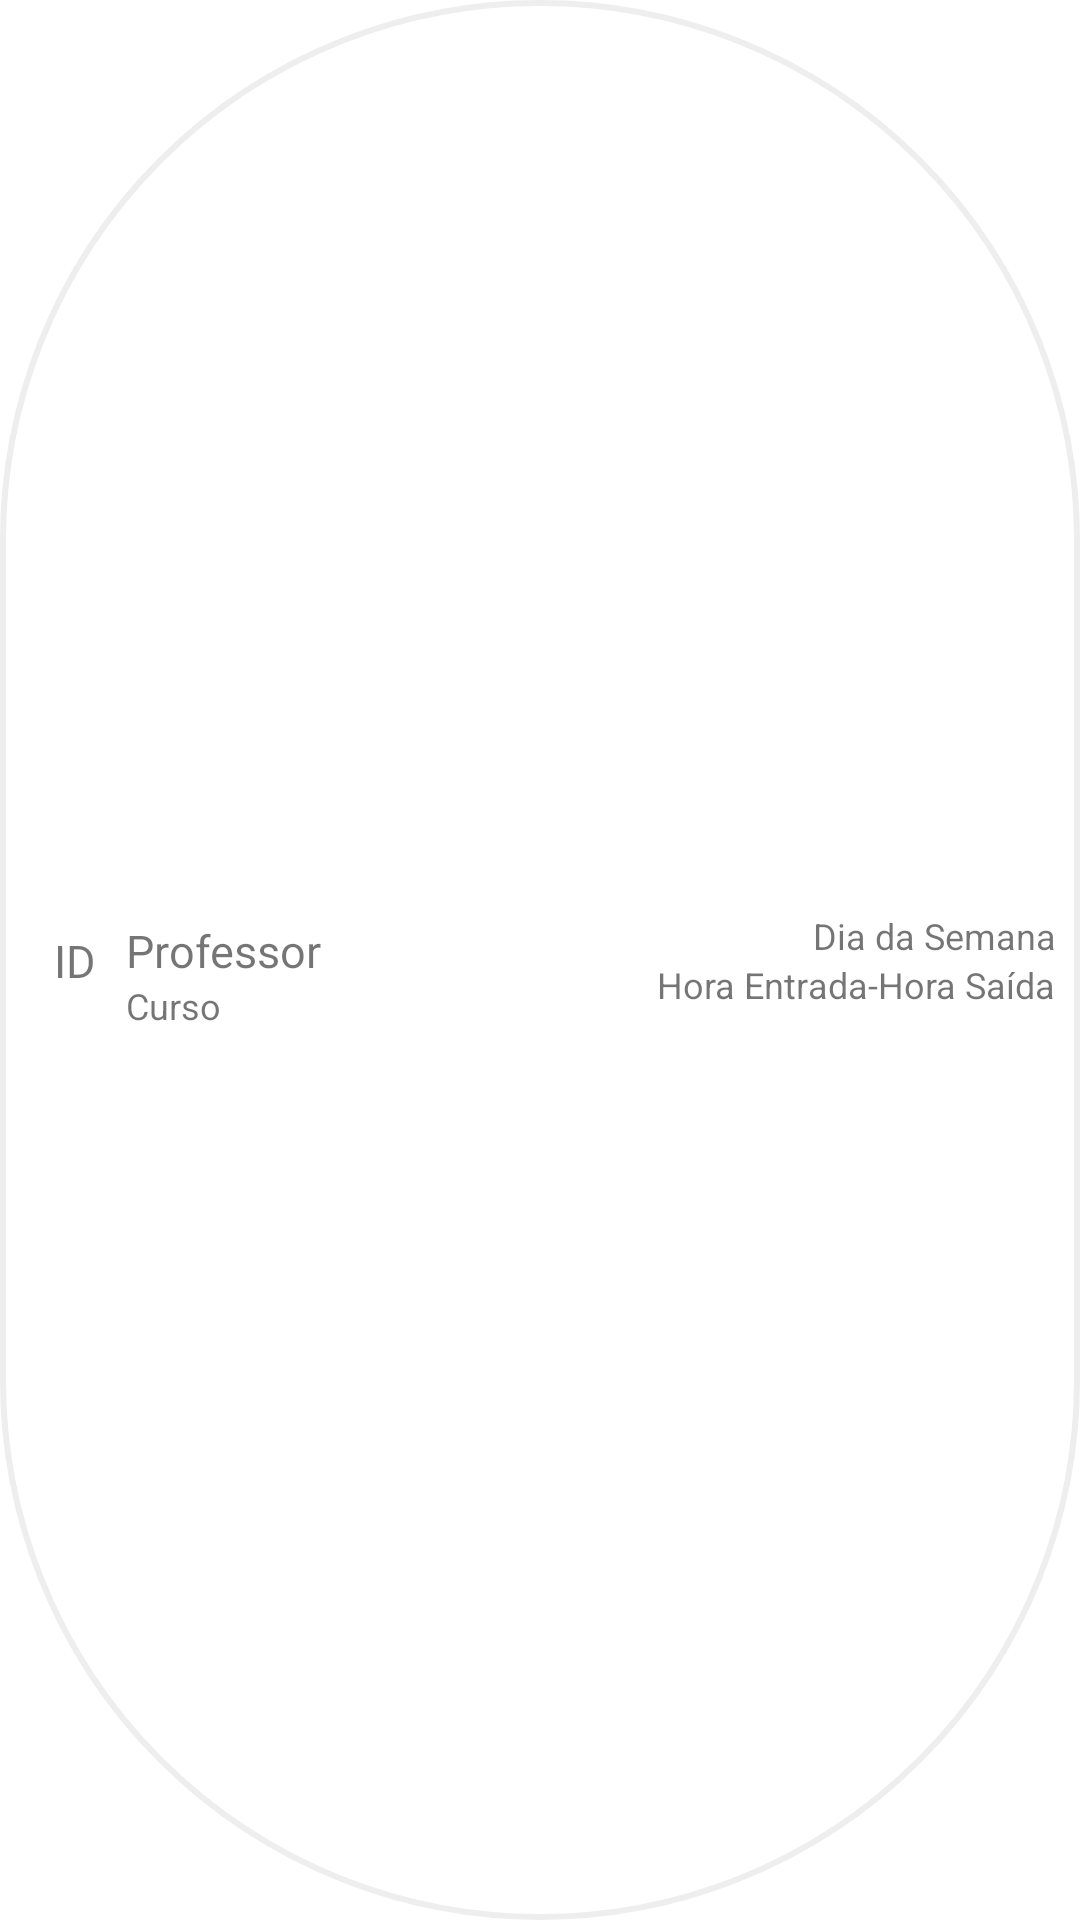

Here is an Android app screen rendered from its layout file. Give the layout XML and the strings, colors and styles it references.
<!-- AndroidManifest.xml: application theme Theme.Recode_Final_Project -->
<!-- res/layout/activity_allocation_item_list.xml -->
<?xml version="1.0" encoding="utf-8"?>
<androidx.constraintlayout.widget.ConstraintLayout xmlns:android="http://schemas.android.com/apk/res/android"
    android:layout_width="match_parent"
    android:layout_height="match_parent"
    xmlns:app="http://schemas.android.com/apk/res-auto"
    android:background="@drawable/round_layout_bg">

    <TextView
        android:id="@+id/tvIdProf"
        android:layout_width="wrap_content"
        android:layout_height="wrap_content"
        android:layout_marginLeft="10dp"
        android:text="ID"
        android:textSize="15dp"
        android:layout_marginTop="10dp"
        android:layout_marginBottom="10dp"
        app:layout_constraintTop_toTopOf="parent"
        app:layout_constraintStart_toStartOf="parent"
        app:layout_constraintEnd_toStartOf="@id/tvProfAlloc"
        app:layout_constraintBottom_toBottomOf="parent"
        />

    <TextView
        android:id="@+id/tvProfAlloc"
        android:layout_width="wrap_content"
        android:layout_height="wrap_content"
        android:layout_marginLeft="10dp"
        android:text="Professor"
        android:textSize="15dp"
        android:layout_marginTop="10dp"
        app:layout_constraintTop_toTopOf="parent"
        app:layout_constraintStart_toEndOf="@id/tvIdProf"
        app:layout_constraintBottom_toTopOf="@id/tvCourseAlloc"
        app:layout_constraintVertical_chainStyle="packed"
        />

    <TextView
        android:id="@+id/tvCourseAlloc"
        android:layout_width="wrap_content"
        android:layout_height="wrap_content"
        android:text="Curso"
        android:textSize="12dp"
        android:layout_marginLeft="10dp"
        app:layout_constraintTop_toBottomOf="@id/tvProfAlloc"
        app:layout_constraintStart_toEndOf="@id/tvIdProf"
        app:layout_constraintBottom_toBottomOf="parent"
        />


    <TextView
        android:id="@+id/tvDayOfWeek"
        android:layout_width="wrap_content"
        android:layout_height="wrap_content"
        android:layout_marginTop="10dp"
        android:text="Dia da Semana"
        android:textAlignment="textStart"
        android:textSize="12dp"
        app:layout_constraintTop_toTopOf="parent"
        app:layout_constraintEnd_toEndOf="parent"
        app:layout_constraintBottom_toTopOf="@id/tvEndHour"
        app:layout_constraintVertical_chainStyle="packed"
        />


    <TextView
        android:id="@+id/tvStartHour"
        android:layout_width="wrap_content"
        android:layout_height="wrap_content"
        android:text="Hora Entrada"
        android:textSize="12dp"
        android:layout_marginBottom="10dp"
        app:layout_constraintTop_toBottomOf="@id/tvDayOfWeek"
        app:layout_constraintEnd_toStartOf="@id/tvSpace"
        app:layout_constraintHorizontal_chainStyle="packed"
        />

    <TextView
        android:id="@+id/tvSpace"
        android:layout_width="wrap_content"
        android:layout_height="wrap_content"
        android:text="-"
        android:textSize="12dp"
        android:layout_marginStart="2dp"
        android:layout_marginRight="2dp"
        app:layout_constraintTop_toBottomOf="@id/tvDayOfWeek"
        app:layout_constraintEnd_toStartOf="@id/tvEndHour"
        />

    <TextView
        android:id="@+id/tvEndHour"
        android:layout_width="wrap_content"
        android:layout_height="wrap_content"
        android:text="Hora Saída"
        android:textSize="12dp"
        android:layout_marginBottom="10dp"
        app:layout_constraintTop_toBottomOf="@id/tvDayOfWeek"
        app:layout_constraintEnd_toEndOf="parent"
        app:layout_constraintBottom_toBottomOf="parent"
        />









</androidx.constraintlayout.widget.ConstraintLayout>
<!-- resources referenced by this layout -->
<resources>
  <!-- drawable round_layout_bg (drawable) -->
  <selector xmlns:android="http://schemas.android.com/apk/res/android">
      <item>
          <shape android:shape="rectangle">
              <solid android:color="#fff"/> 
              <corners android:radius="1000dp"/> 
              <stroke android:color="#eee" android:width="2dp"/> 
              <padding android:bottom="8dp" android:left="8dp" android:right="8dp" android:top="8dp"/>
          </shape>
      </item>
  </selector>
  <style name="Theme.Recode_Final_Project" parent="Theme.MaterialComponents.DayNight.DarkActionBar">
          
          <item name="colorPrimary">@color/purple_500</item>
          <item name="colorPrimaryVariant">@color/purple_700</item>
          <item name="colorOnPrimary">@color/white</item>
          
          <item name="colorSecondary">@color/teal_200</item>
          <item name="colorSecondaryVariant">@color/teal_700</item>
          <item name="colorOnSecondary">@color/black</item>
          
          <item name="android:statusBarColor" tools:targetApi="l">?attr/colorPrimaryVariant</item>
          
      </style>
  <!-- not gathered from this repository: default colours our renderer supplied (Android Studio template values) -->
  <color name="purple_500">#FF6200EE</color>
  <color name="purple_700">#FF3700B3</color>
  <color name="teal_200">#FF03DAC5</color>
  <color name="teal_700">#FF018786</color>
  <color name="black">#FF000000</color>
  <color name="white">#FFFFFFFF</color>
</resources>
